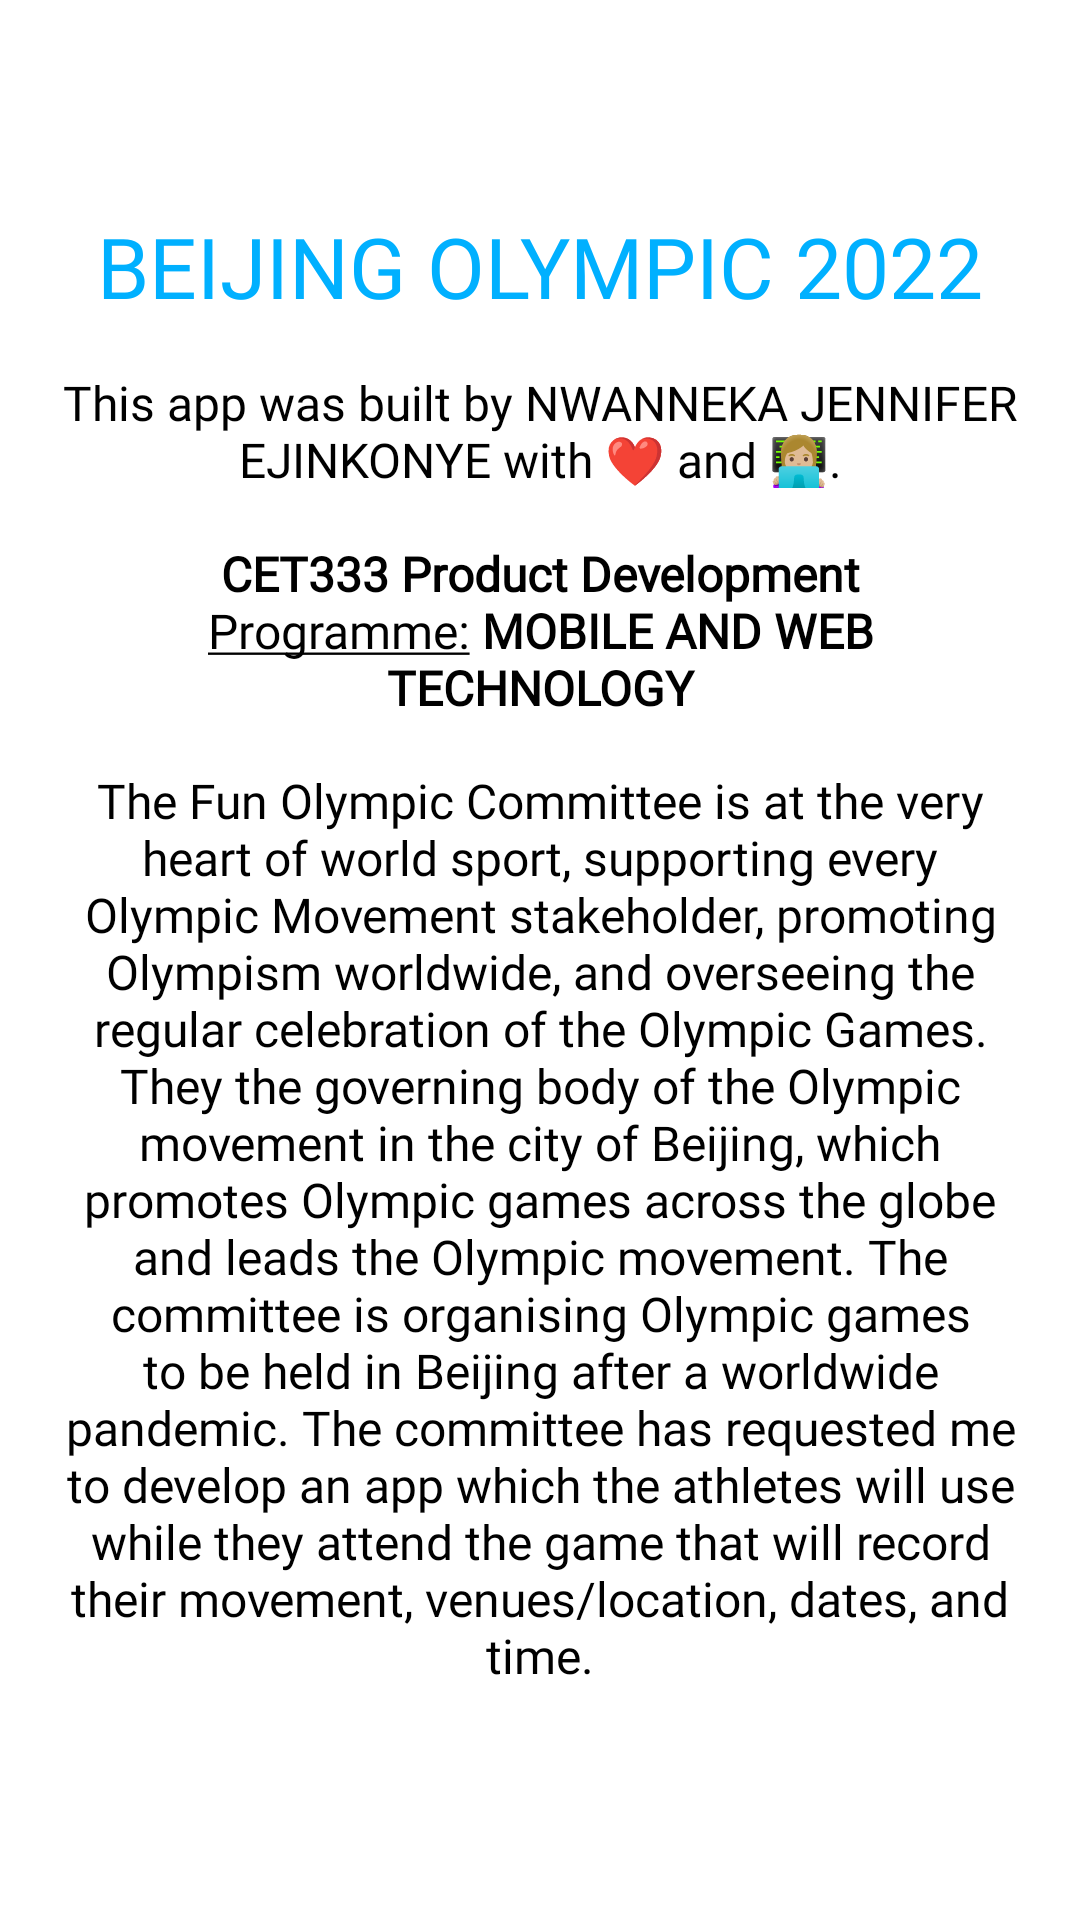

Android layout source for this screen:
<!-- AndroidManifest.xml: application theme Theme.Yokyo -->
<!-- res/layout/fragment_about.xml -->
<?xml version="1.0" encoding="utf-8"?>
<androidx.constraintlayout.widget.ConstraintLayout xmlns:android="http://schemas.android.com/apk/res/android"
    xmlns:app="http://schemas.android.com/apk/res-auto"
    xmlns:tools="http://schemas.android.com/tools"
    android:layout_width="match_parent"
    android:layout_height="match_parent"
    android:padding="20dp"
    tools:context=".view.main.FragmentAbout">

    <TextView
        android:id="@+id/appTitle"
        android:layout_width="match_parent"
        android:layout_height="wrap_content"
        android:layout_marginTop="@dimen/big_top_margin"
        android:fontFamily="@font/roboto_bold"
        android:gravity="center"
        android:text="@string/yokyo_2022"
        android:textColor="@color/primaryColor"
        android:textSize="28sp"
        app:layout_constraintEnd_toEndOf="parent"
        app:layout_constraintStart_toStartOf="parent"
        app:layout_constraintTop_toTopOf="parent" />

    <TextView
        android:id="@+id/text1"
        android:layout_width="0dp"
        android:layout_height="wrap_content"
        android:layout_marginTop="@dimen/margin_medium"
        android:fontFamily="@font/roboto_medium"
        android:gravity="center"
        android:text="@string/details"
        android:textColor="@color/primaryTextColor"
        android:textSize="16sp"
        app:layout_constraintEnd_toEndOf="parent"
        app:layout_constraintStart_toStartOf="@+id/appTitle"
        app:layout_constraintTop_toBottomOf="@+id/appTitle" />

    <TextView
        android:id="@+id/text2"
        android:layout_width="0dp"
        android:layout_height="wrap_content"
        android:layout_marginTop="@dimen/margin_medium"
        android:fontFamily="@font/roboto_medium"
        android:gravity="center"
        android:text="@string/more_details"
        android:textColor="@color/primaryTextColor"
        android:textSize="16sp"
        app:layout_constraintEnd_toEndOf="@+id/text1"
        app:layout_constraintStart_toStartOf="@+id/text1"
        app:layout_constraintTop_toBottomOf="@+id/text1" />


</androidx.constraintlayout.widget.ConstraintLayout>
<!-- resources referenced by this layout -->
<resources>
  <color name="primaryColor">#00b0ff</color>
  <color name="primaryTextColor">#000000</color>
  <dimen name="big_top_margin">50dp</dimen>
  <dimen name="margin_medium">16dp</dimen>
  <string name="details">This app was built by NWANNEKA JENNIFER EJINKONYE with ❤️ and 👩🏼‍💻.\n\n<b>CET333 Product Development</b>\n<u>Programme:</u> <b>MOBILE AND WEB TECHNOLOGY</b></string>
  <string name="more_details">The Fun Olympic Committee is at the very heart of world sport, supporting every Olympic Movement stakeholder, promoting Olympism worldwide, and overseeing the regular celebration of the Olympic Games. They the governing body of the Olympic movement in the city of Beijing, which promotes Olympic games across the globe and leads the Olympic movement. The committee is organising Olympic games to be held in Beijing after a worldwide pandemic. The committee has requested me to develop an app which the athletes will use while they attend the game that will record their movement, venues/location, dates, and time.</string>
  <string name="yokyo_2022">BEIJING OLYMPIC 2022</string>
  <style name="Theme.Yokyo" parent="Theme.MaterialComponents.Light.DarkActionBar">
          
          <item name="colorPrimary">@color/primaryColor</item>
          <item name="colorPrimaryVariant">@color/primaryDarkColor</item>
          <item name="colorOnPrimary">@color/primaryTextColor</item>
          
          <item name="colorSecondary">@color/secondaryColor</item>
          <item name="colorSecondaryVariant">@color/secondaryDarkColor</item>
          <item name="colorOnSecondary">@color/secondaryTextColor</item>
          
          <item name="android:statusBarColor" tools:targetApi="l">?attr/colorPrimaryVariant</item>
          <item name="statusBarForeground">@color/secondaryDarkColor</item>
          <item name="android:windowLightStatusBar" tools:targetApi="m">true</item>
          
          <item name="android:windowAnimationStyle">@style/WindowAnimationStyle</item>
          <item name="android:windowBackground">@color/white</item>
          <item name="android:windowLayoutInDisplayCutoutMode" tools:targetApi="o_mr1">shortEdges</item>
  
          <item name="bottomSheetDialogTheme">@style/CustomBottomSheetDialog</item>
  
          <item name="android:windowDisablePreview">true</item>
      </style>
  <color name="primaryDarkColor">#0081cb</color>
  <color name="secondaryColor">#212121</color>
  <color name="secondaryDarkColor">#000000</color>
  <color name="secondaryTextColor">#ffffff</color>
  <style name="WindowAnimationStyle" parent="@android:style/Animation.Activity">
          <item name="android:activityOpenEnterAnimation">@android:anim/fade_in</item>
          <item name="android:activityOpenExitAnimation">@android:anim/fade_out</item>
          <item name="android:activityCloseEnterAnimation">@android:anim/fade_out</item>
          <item name="android:activityCloseExitAnimation">@android:anim/fade_in</item>
      </style>
  <color name="white">#FFFFFFFF</color>
  <style name="CustomBottomSheetDialog" parent="Theme.MaterialComponents.DayNight.BottomSheetDialog">
          <item name="bottomSheetStyle">@style/CustomBottomSheet</item>
      </style>
  <style name="CustomBottomSheet" parent="Widget.MaterialComponents.BottomSheet">
          <item name="shapeAppearance">@style/CustomShapeAppearanceBottomSheetDialog</item>
      </style>
  <style name="CustomShapeAppearanceBottomSheetDialog" parent="">
          <item name="cornerFamily">rounded</item>
          <item name="cornerSizeTopRight">16dp</item>
          <item name="cornerSizeTopLeft">16dp</item>
          <item name="cornerSizeBottomRight">0dp</item>
          <item name="cornerSizeBottomLeft">0dp</item>
      </style>
</resources>
